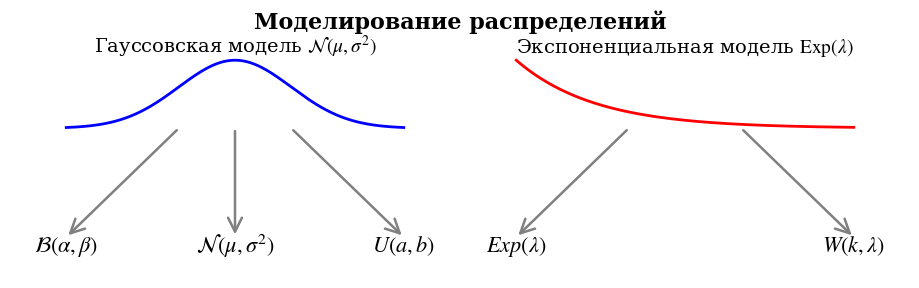

The script that saved this image:
import numpy as np
import matplotlib.pyplot as plt
from scipy.stats import norm, expon
from matplotlib.patches import FancyArrowPatch

# Настройка стиля для презентации
plt.rcParams.update({
    'font.family': 'serif',
    'mathtext.fontset': 'stix',
    'font.size': 12,
    'axes.titlesize': 14,
    'axes.titleweight': 'bold'
})

# Создаем компактную фигуру
fig, ax = plt.subplots(figsize=(10, 3.5))
plt.subplots_adjust(left=0.05, right=0.95, top=0.85, bottom=0.15)  # Уменьшаем отступы

# Убираем оси
ax.axis('off')

# Устанавливаем границы для компактного размещения
ax.set_xlim(0.1, 0.9)
ax.set_ylim(0.05, 0.95)

# Рисуем нормальное распределение (левая часть)
x_left = np.linspace(0.15, 0.45, 200)
pdf_normal = norm.pdf(x_left, loc=0.3, scale=0.05)
pdf_normal = pdf_normal / np.max(pdf_normal) * 0.25  # Нормализуем и масштабируем
ax.plot(x_left, pdf_normal + 0.6, 'b-', lw=2)
ax.text(0.3, 0.88, r'Гауссовская модель $\mathcal{N}(\mu,\sigma^2)$',
        ha='center', fontsize=14)

# Рисуем экспоненциальное распределение (правая часть)
x_right = np.linspace(0.55, 0.85, 200)
pdf_expon = expon.pdf(x_right, loc=0.55, scale=0.07)
pdf_expon = pdf_expon / np.max(pdf_expon) * 0.25  # Нормализуем и масштабируем
ax.plot(x_right, pdf_expon + 0.6, 'r-', lw=2)
ax.text(0.7, 0.88, r'Экспоненциальная модель $\mathrm{Exp}(\lambda)$',
        ha='center', fontsize=14)

# Настройка стрелок
arrow_props = dict(arrowstyle="->", color='gray', lw=1.8, mutation_scale=25)

# Стрелки от нормального распределения
arrow1 = FancyArrowPatch((0.25, 0.6), (0.15, 0.2), **arrow_props)
arrow2 = FancyArrowPatch((0.3, 0.6), (0.3, 0.2), **arrow_props)
arrow3 = FancyArrowPatch((0.35, 0.6), (0.45, 0.2), **arrow_props)
ax.add_patch(arrow1)
ax.add_patch(arrow2)
ax.add_patch(arrow3)

# Стрелки от экспоненциального распределения
arrow4 = FancyArrowPatch((0.65, 0.6), (0.55, 0.2), **arrow_props)
arrow5 = FancyArrowPatch((0.75, 0.6), (0.85, 0.2), **arrow_props)
ax.add_patch(arrow4)
ax.add_patch(arrow5)

# Подписи распределений снизу с математическими символами
ax.text(0.15, 0.15, r'$\mathcal{B}(\alpha,\beta)$',
        ha='center', fontsize=16, bbox=dict(facecolor='white', alpha=0.0, edgecolor='none'))
ax.text(0.3, 0.15, r'$\mathcal{N}(\mu,\sigma^2)$',
        ha='center', fontsize=16, bbox=dict(facecolor='white', alpha=0.0, edgecolor='none'))
ax.text(0.45, 0.15, r'$U(a,b)$',
        ha='center', fontsize=16, bbox=dict(facecolor='white', alpha=0.0, edgecolor='none'))
ax.text(0.55, 0.15, r'$Exp(\lambda)$',
        ha='center', fontsize=16, bbox=dict(facecolor='white', alpha=0.0, edgecolor='none'))
ax.text(0.85, 0.15, r'$W(k,\lambda)$',
        ha='center', fontsize=16, bbox=dict(facecolor='white', alpha=0.0, edgecolor='none'))

# Добавляем общее название схемы
ax.text(0.5, 0.97, 'Моделирование распределений',
        ha='center', fontsize=16, weight='bold')

# Сохраняем в PDF
plt.savefig('distributions_scheme.pdf', format='pdf', bbox_inches='tight', dpi=300)
plt.close()
